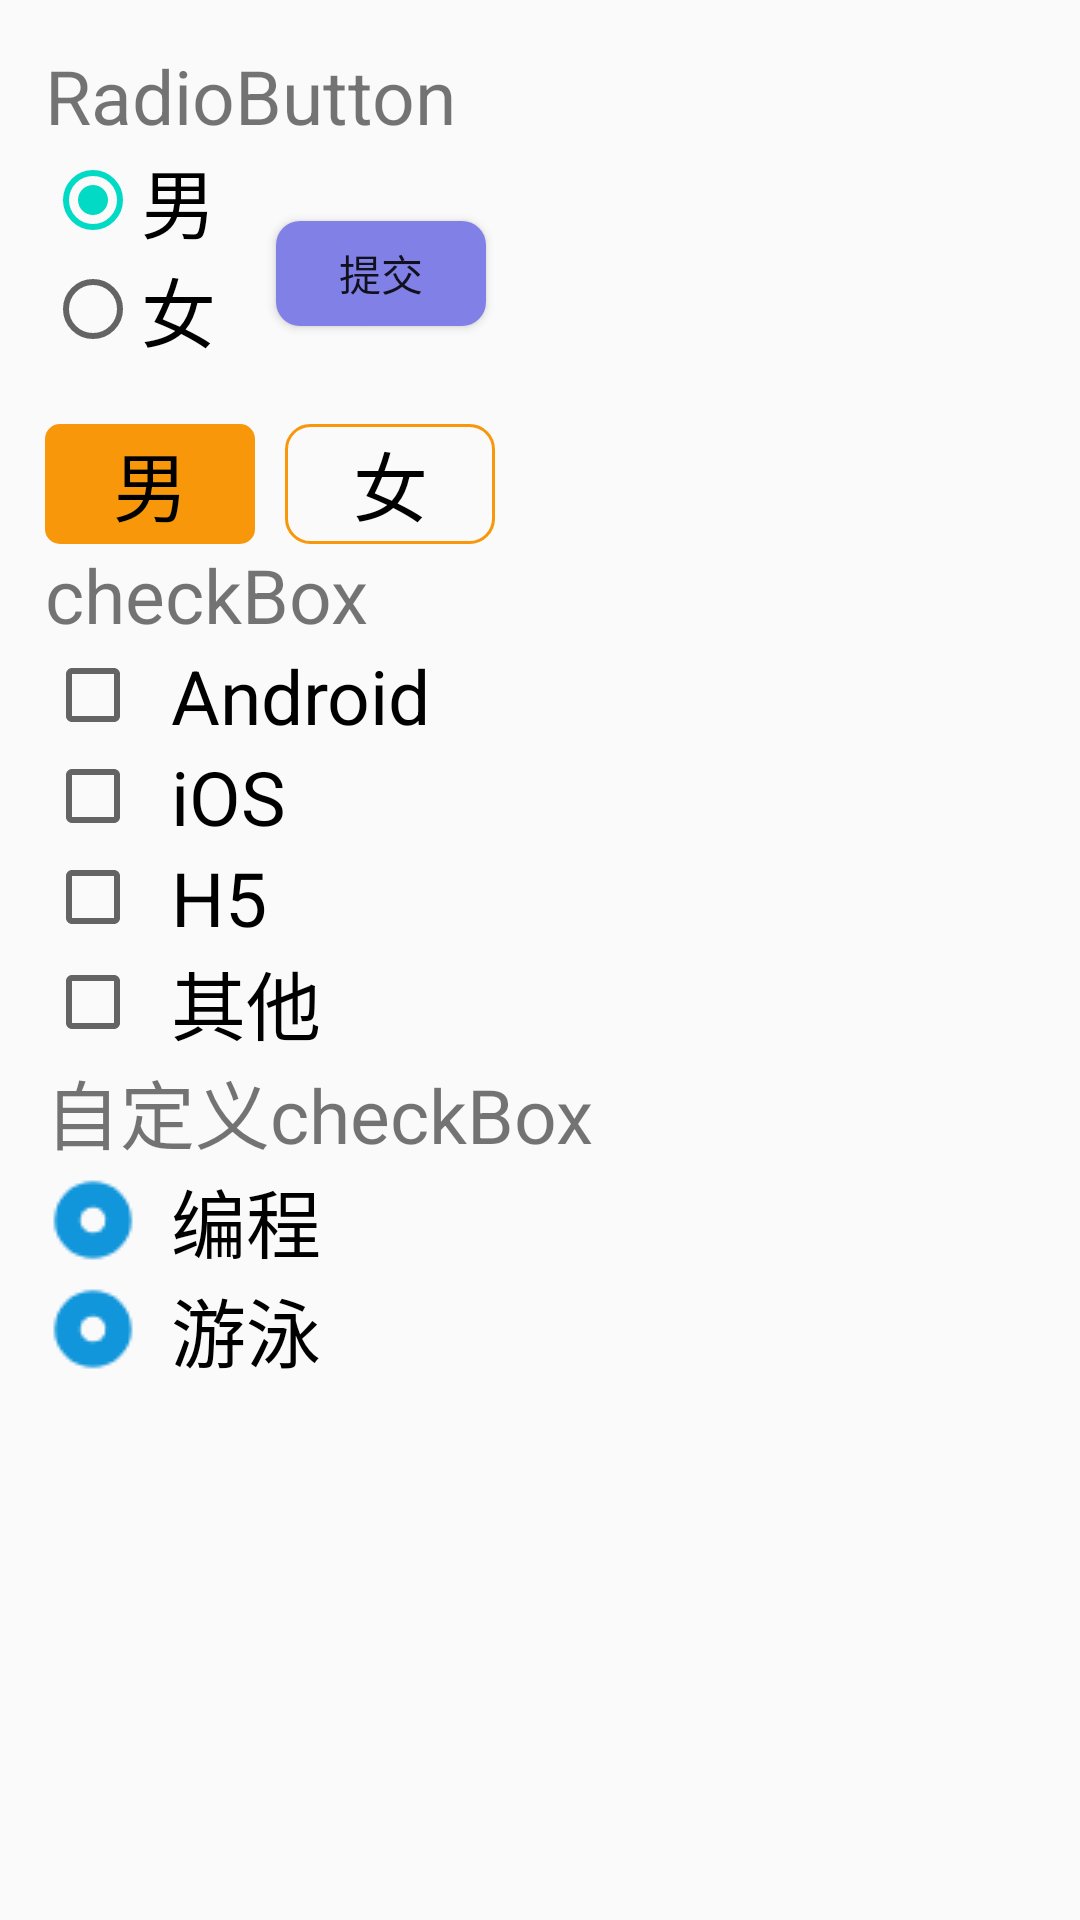

This screen was rendered from an Android layout file. Write that file and the resources it references.
<!-- AndroidManifest.xml: application theme AppTheme -->
<!-- res/layout/activity_radio_and_check.xml -->
<?xml version="1.0" encoding="utf-8"?>
<RelativeLayout xmlns:android="http://schemas.android.com/apk/res/android"
    android:layout_width="match_parent"
    android:layout_height="match_parent"
    android:padding="15dp">
    <TextView
        android:id="@+id/text1"
        android:layout_width="match_parent"
        android:layout_height="wrap_content"
        android:text="RadioButton"
        android:textSize="25sp"
        />
    <RadioGroup
        android:id="@+id/RG_1"
        android:layout_below="@id/text1"
        android:layout_width="wrap_content"
        android:layout_height="wrap_content"
        android:orientation="vertical">

        <RadioButton
            android:id="@+id/RB_1"
            android:layout_height="wrap_content"
            android:layout_width="wrap_content"
            android:text="男"
            android:textSize="25sp"
            android:checked="true"
            />
        <RadioButton
            android:id="@+id/RB_2"
            android:layout_below="@id/RB_1"
            android:layout_height="wrap_content"
            android:layout_width="wrap_content"
            android:text="女"
            android:textSize="25sp"
            />
    </RadioGroup>
    <Button
        android:id="@+id/commit"
        android:layout_below="@id/text1"
        android:layout_width="70dp"
        android:layout_height="35dp"
        android:layout_toRightOf="@id/RG_1"
        android:layout_marginLeft="20dp"
        android:layout_marginTop="25dp"
        android:text="提交"
        android:background="@drawable/btn_1"
        />
    <RadioGroup
        android:id="@+id/RG_2"
        android:layout_below="@id/RG_1"
        android:layout_width="wrap_content"
        android:layout_height="wrap_content"
        android:layout_marginTop="20dp"
        android:orientation="horizontal">

        <RadioButton
            android:id="@+id/RB_3"
            android:layout_height="40dp"
            android:layout_width="70dp"
            android:gravity="center"
            android:text="男"
            android:button= "@null"
            android:textSize="25sp"
            android:checked="true"
            android:background="@drawable/radio_check"
            />
        <RadioButton
            android:id="@+id/RB_4"
            android:layout_below="@id/RB_4"
            android:layout_marginLeft="10dp"
            android:layout_height="40dp"
            android:layout_width="70dp"
            android:button= "@null"
            android:gravity="center"
            android:text="女"
            android:textSize="25sp"
            android:background="@drawable/radio_check"
            />
    </RadioGroup>

    <TextView
        android:id="@+id/text2"
        android:layout_width="match_parent"
        android:layout_height="wrap_content"
        android:text="checkBox"
        android:layout_below="@id/RG_2"
        android:textSize="25sp"
        />
    <CheckBox
        android:id="@+id/cb_1"
        android:layout_width="wrap_content"
        android:layout_height="wrap_content"
        android:layout_below="@id/text2"
        android:textSize="25sp"
        android:paddingLeft="10dp"
        android:paddingRight="10dp"
        android:text="Android"/>

    <CheckBox
        android:id="@+id/cb_2"
        android:layout_width="wrap_content"
        android:layout_height="wrap_content"
        android:layout_below="@id/cb_1"
        android:textSize="25sp"
        android:paddingLeft="10dp"
        android:paddingRight="10dp"
        android:text="iOS"/>
    <CheckBox
        android:id="@+id/cb_3"
        android:layout_width="wrap_content"
        android:layout_height="wrap_content"
        android:layout_below="@id/cb_2"
        android:textSize="25sp"
        android:paddingLeft="10dp"
        android:paddingRight="10dp"
        android:text="H5"/>
    <CheckBox
        android:id="@+id/cb_4"
        android:layout_width="wrap_content"
        android:layout_height="wrap_content"
        android:layout_below="@id/cb_3"
        android:textSize="25sp"
        android:paddingLeft="10dp"
        android:paddingRight="10dp"
        android:text="其他"/>

    <TextView
        android:id="@+id/text3"
        android:layout_width="match_parent"
        android:layout_height="wrap_content"
        android:text="自定义checkBox"
        android:layout_below="@id/cb_4"
        android:textSize="25sp"
        />
    <CheckBox
        android:id="@+id/cb_5"
        android:layout_width="wrap_content"
        android:layout_height="wrap_content"
        android:layout_below="@id/text3"
        android:textSize="25sp"
        android:paddingLeft="10dp"
        android:paddingRight="10dp"
        android:button="@drawable/checkbox_button"
        android:text="编程"/>

    <CheckBox
        android:id="@+id/cb_6"
        android:layout_width="wrap_content"
        android:layout_height="wrap_content"
        android:layout_below="@id/cb_5"
        android:textSize="25sp"
        android:paddingLeft="10dp"
        android:paddingRight="10dp"
        android:button="@drawable/checkbox_button"
        android:text="游泳"/>

</RelativeLayout>
<!-- resources referenced by this layout -->
<resources>
  <!-- drawable btn_1 (drawable) -->
  <?xml version="1.0" encoding="utf-8"?>
  <shape xmlns:android="http://schemas.android.com/apk/res/android">
  
      
      
      
      
      
      <solid android:color="#8080E6"/>
      <corners android:radius="8dp"/>
  
  </shape>
  <!-- drawable checkbox_button (drawable) -->
  <?xml version="1.0" encoding="utf-8"?>
  <selector xmlns:android="http://schemas.android.com/apk/res/android">
      <item android:state_enabled="true" android:state_checked="true" android:drawable="@drawable/ic_checkbox_checked"/>
      <item android:state_enabled="false" android:state_checked="false" android:drawable="@drawable/ic_checkbox_normal"/>
  
  
  </selector>
  <!-- drawable radio_check (drawable) -->
  <?xml version="1.0" encoding="utf-8"?>
  <selector xmlns:android="http://schemas.android.com/apk/res/android">
  
      <item android:state_checked="true">
          <shape>
              <corners android:radius="5dp"/>
              <solid android:color="#F79709"/>
          </shape>>
      </item>
      <item android:state_checked="false">
          <shape>
              <corners android:radius="8dp"/>
              <stroke android:width="1dp" android:color="#F79709"/>
          </shape>>
      </item>
  </selector>
  <style name="AppTheme" parent="Theme.AppCompat.Light.DarkActionBar">
  
          
          <item name="colorPrimary">@color/colorPrimary</item>
          <item name="colorPrimaryDark">@color/colorPrimaryDark</item>
          <item name="colorAccent">@color/colorAccent</item>
      </style>
  <!-- drawable ic_checkbox_checked: png bitmap (drawable, 896 bytes) -->
  <!-- drawable ic_checkbox_normal: png bitmap (drawable, 880 bytes) -->
  <!-- not gathered from this repository: default colours our renderer supplied (Android Studio template values) -->
  <color name="colorPrimary">#FF6200EE</color>
  <color name="colorPrimaryDark">#FF3700B3</color>
  <color name="colorAccent">#FF03DAC5</color>
</resources>
